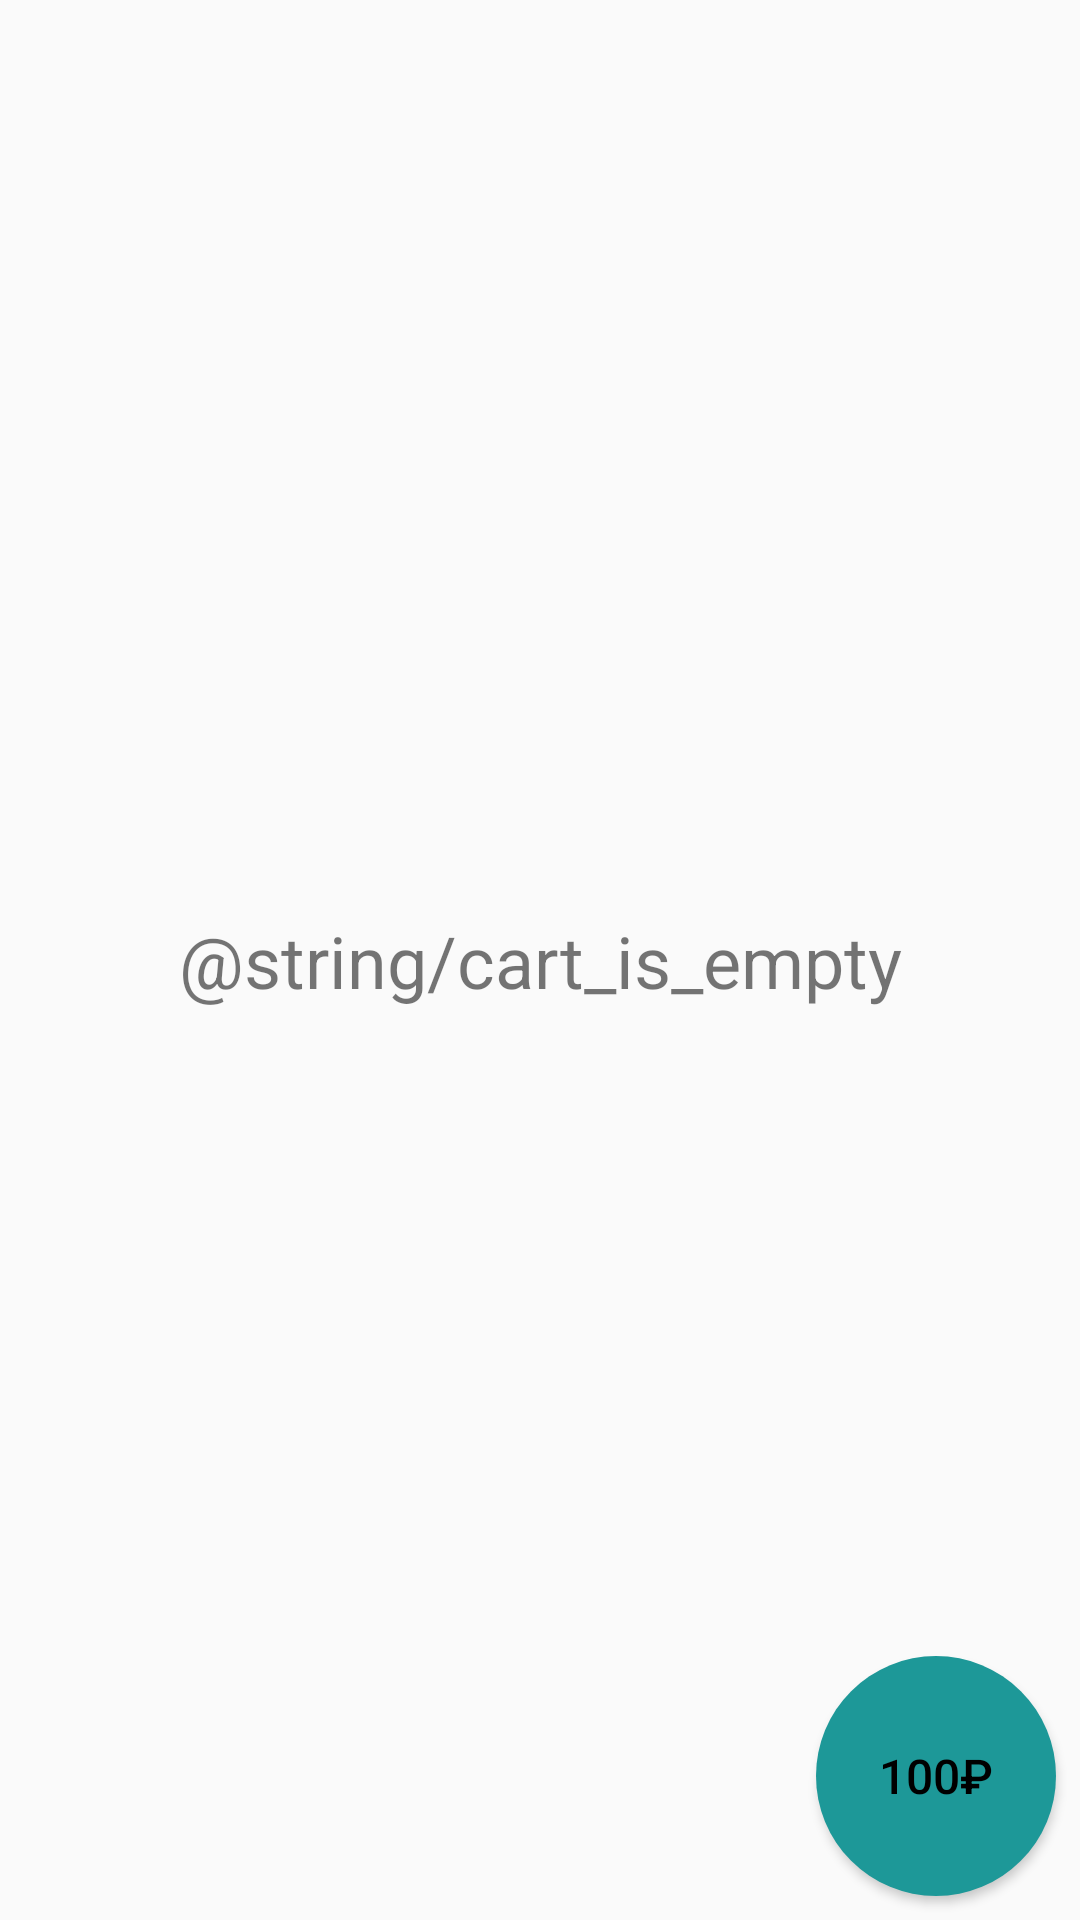

Here is an Android app screen rendered from its layout file. Give the layout XML and the strings, colors and styles it references.
<!-- AndroidManifest.xml: application theme Theme.WnfxTest -->
<!-- res/layout/fragment_cart.xml -->
<?xml version="1.0" encoding="utf-8"?>
<androidx.constraintlayout.widget.ConstraintLayout xmlns:android="http://schemas.android.com/apk/res/android"
    xmlns:app="http://schemas.android.com/apk/res-auto"
    xmlns:tools="http://schemas.android.com/tools"
    android:layout_width="match_parent"
    android:layout_height="match_parent"
    tools:context=".ui.items.ItemsFragment">

    <TextView
        android:id="@+id/cart_fragment_tv"
        tools:text="Корзина пуста!"
        android:text="@string/cart_is_empty"
        android:gravity="center"
        app:layout_constraintBottom_toBottomOf="parent"
        app:layout_constraintEnd_toEndOf="parent"
        app:layout_constraintStart_toStartOf="parent"
        app:layout_constraintTop_toTopOf="parent"
        android:textSize="@dimen/recycler_item_title"
        android:layout_width="wrap_content"
        android:layout_height="wrap_content" />

    <androidx.recyclerview.widget.RecyclerView
        android:id="@+id/cart_fragment_recycler"
        android:layout_width="0dp"
        android:layout_height="0dp"
        app:layout_constraintBottom_toBottomOf="parent"
        app:layout_constraintEnd_toEndOf="parent"
        app:layout_constraintStart_toStartOf="parent"
        app:layout_constraintTop_toTopOf="parent">

    </androidx.recyclerview.widget.RecyclerView>

    <Button
        android:id="@+id/cart_fragment_btn"
        android:text="100₽"
        android:textSize="@dimen/recycler_item_info"
        android:textColor="@color/black"
        android:background="@drawable/round_btn"
        android:layout_margin="@dimen/recycler_item_padding"
        android:layout_width="80dp"
        android:layout_height="80dp"
        app:layout_constraintBottom_toBottomOf="parent"
        app:layout_constraintEnd_toEndOf="parent" />

</androidx.constraintlayout.widget.ConstraintLayout>
<!-- resources referenced by this layout -->
<resources>
  <dimen name="recycler_item_info">16sp</dimen>
  <dimen name="recycler_item_padding">8dp</dimen>
  <dimen name="recycler_item_title">24sp</dimen>
  <!-- drawable round_btn (drawable) -->
  <?xml version="1.0" encoding="utf-8"?>
  <shape xmlns:android="http://schemas.android.com/apk/res/android"
      android:shape="oval">
          <solid android:color="#1D9898" />
          
     
  </shape>
  <style name="Theme.WnfxTest" parent="Theme.AppCompat.DayNight.DarkActionBar">
          
          <item name="colorPrimary">@color/purple_500</item>
          <item name="colorPrimaryVariant">@color/purple_700</item>
          <item name="colorOnPrimary">@color/white</item>
          
          <item name="colorSecondary">@color/teal_200</item>
          <item name="colorSecondaryVariant">@color/teal_700</item>
          <item name="colorOnSecondary">@color/black</item>
          
          <item name="android:statusBarColor" tools:targetApi="l">?attr/colorPrimaryVariant</item>
          
      </style>
  <!-- not gathered from this repository: default colours our renderer supplied (Android Studio template values) -->
  <color name="purple_500">#FF6200EE</color>
  <color name="purple_700">#FF3700B3</color>
  <color name="teal_200">#FF03DAC5</color>
  <color name="teal_700">#FF018786</color>
  <color name="black">#FF000000</color>
  <color name="white">#FFFFFFFF</color>
</resources>
